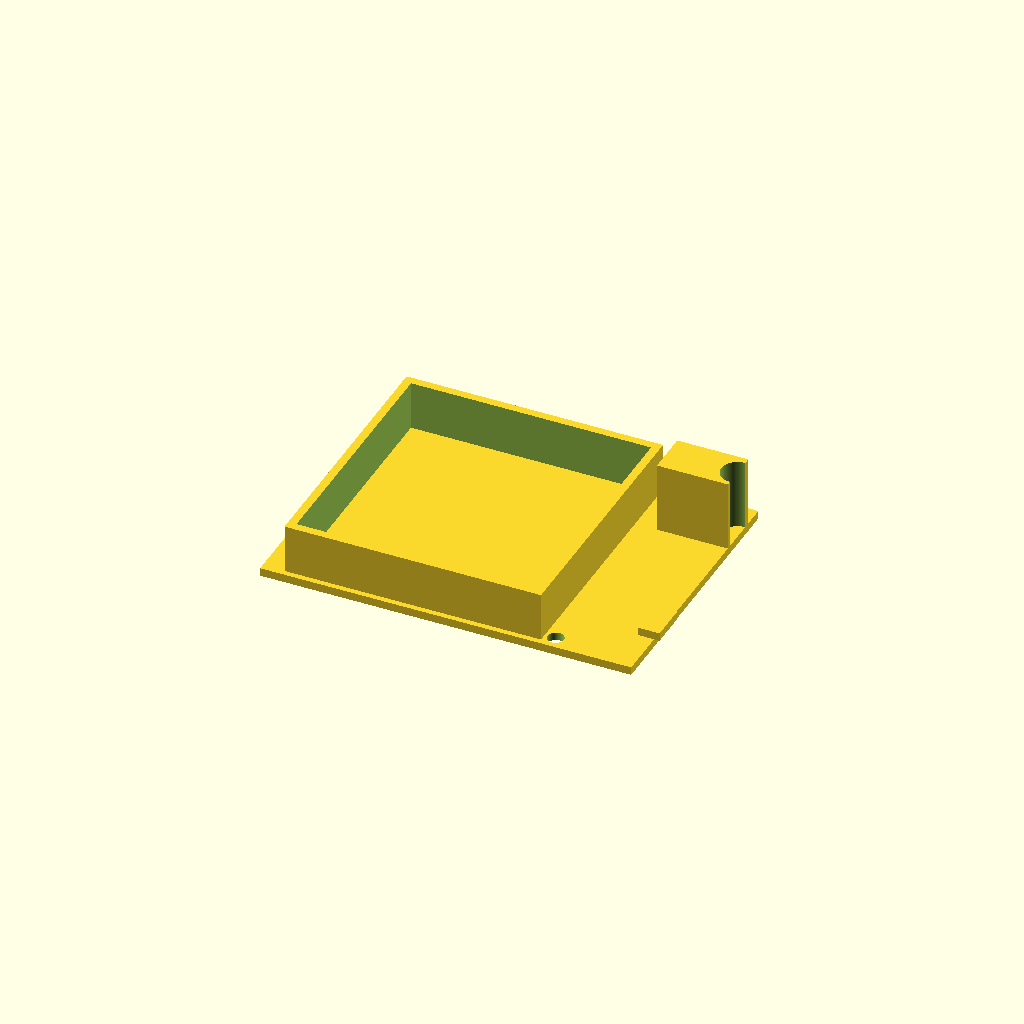
Cell 1: rendered with the file's own defaults.
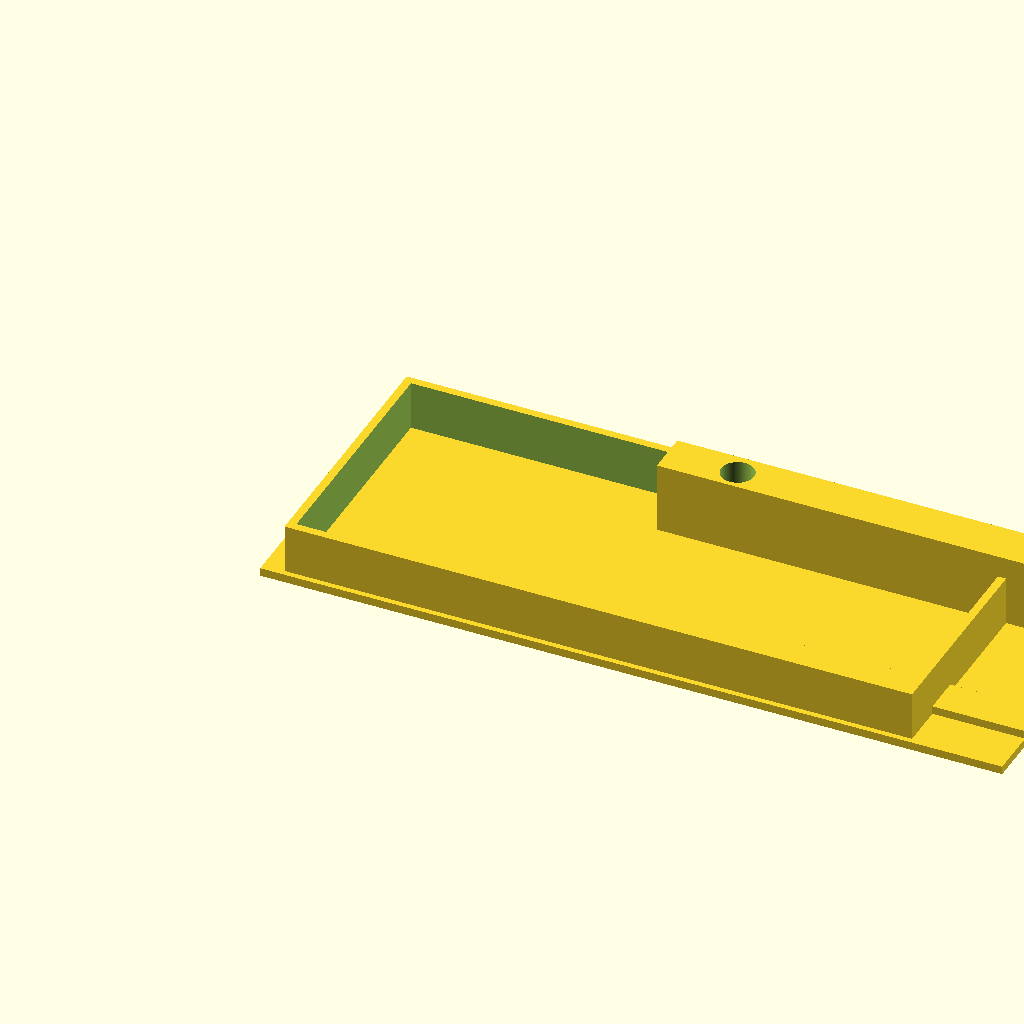
Cell 2: base_length = 1.47826 (everything else at default).
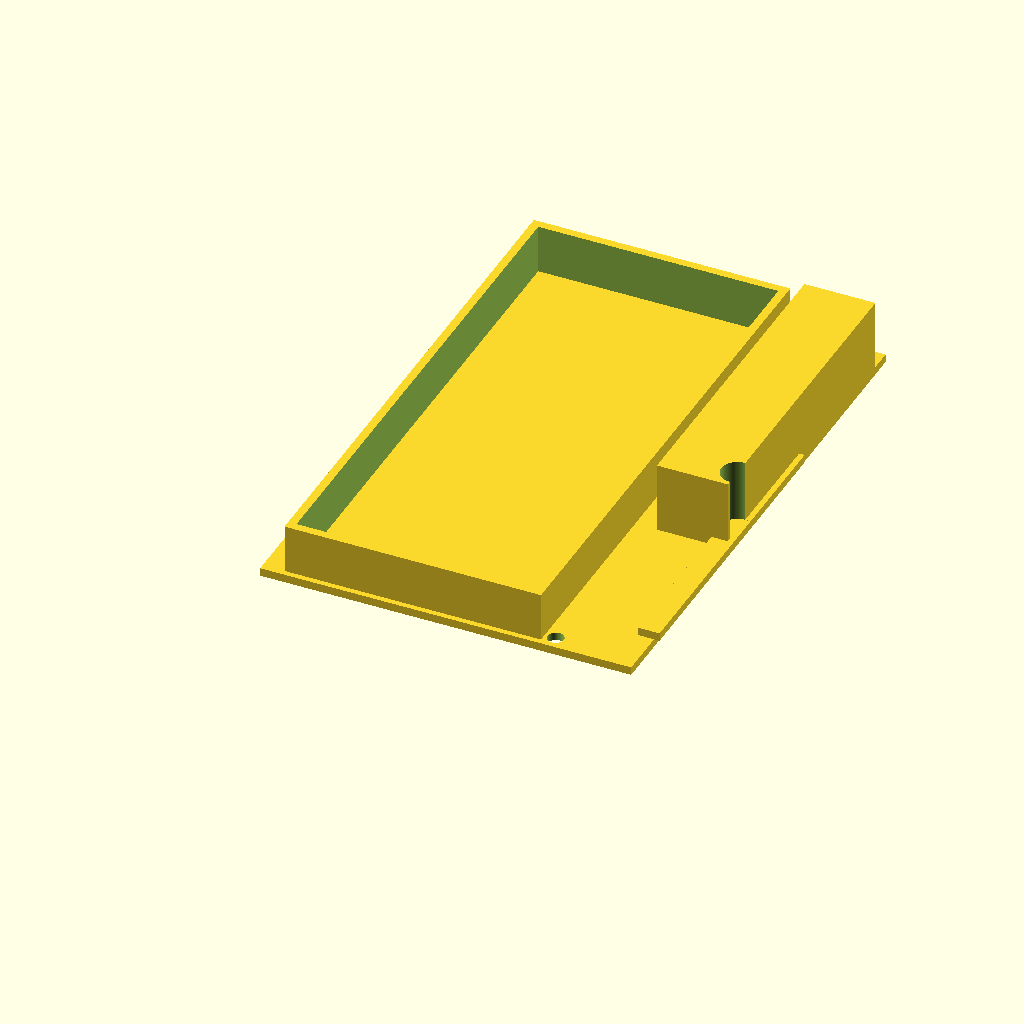
Cell 3: base_width = 1.086956 (everything else at default).
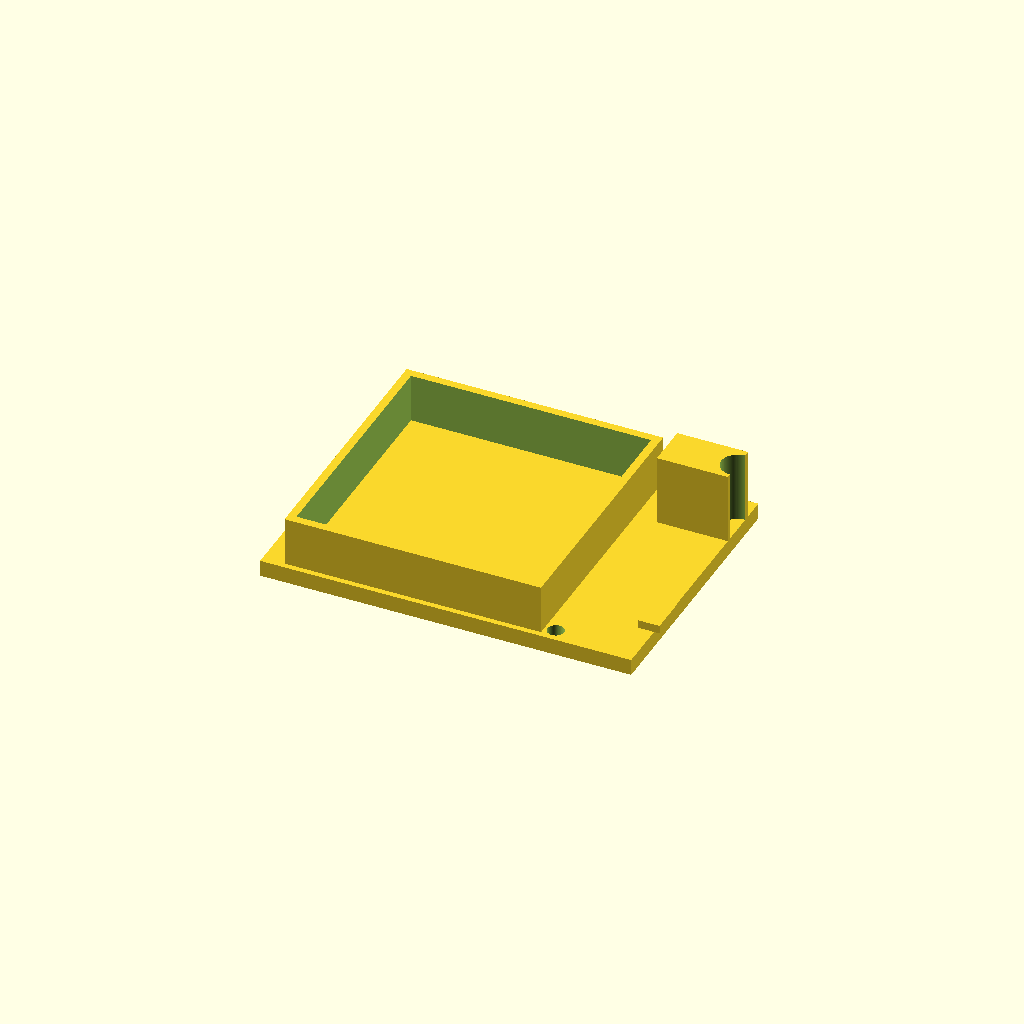
Cell 4: the same model with base_height = 0.032608.
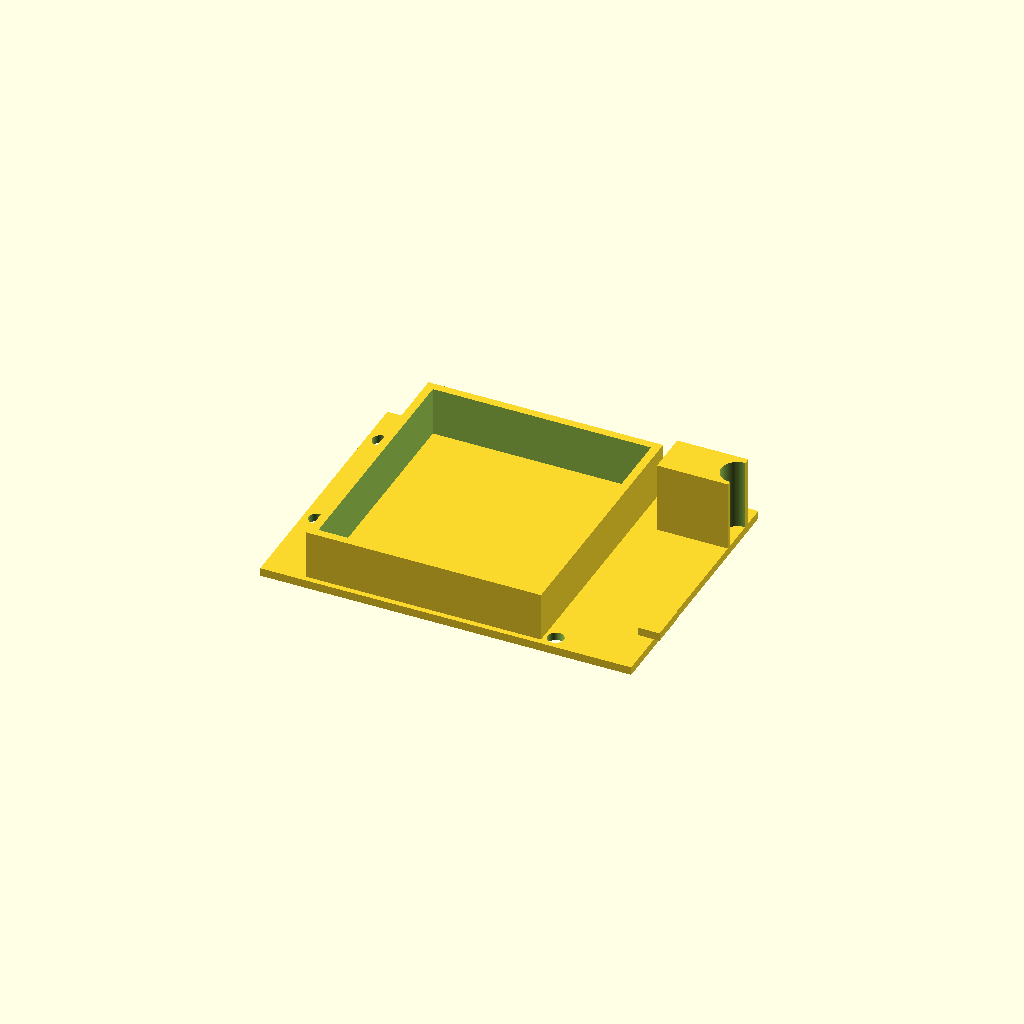
Cell 5: rail_left_offset = 0.087 (everything else at default).
One fixed orthographic camera (rotation 55°, 0°, 25°; colour scheme Cornfield) for every cell.
The OpenSCAD source (projects/p3d-bench/demo/runs/text2cad_0037_00371278_parametric_openscad_glm-reason/generated.scad):
// === Parametric Variables ===

// Base plate
base_length = 0.73913;
base_width = 0.543478;
base_height = 0.016304;

// Through holes in base plate
hole_radius = 0.0163;
hole1_pos = [0.0272, 0.1848];
hole2_pos = [0.0272, 0.4565];
hole3_pos = [0.5761, 0.0272];
hole4_pos = [0.587, 0.5163];

// Raised rail group (rectangular frame outline)
rail_left_offset = 0.0435;
rail_right_offset = 0.1847;
rail_front_offset = 0.0109;
rail_back_offset = 0.0109;
rail_raise = 0.0978;
rail_wall = 0.0163; // assumed rib wall thickness

// Shallow rectangular tab
tab_left_offset = 0.7065;
tab_right_offset = -0.0109;  // negative = extends beyond base right edge
tab_front_offset = 0.0978;
tab_back_offset = 0.3696;
tab_height = 0.0163;

// Deeper side block
block_left_offset = 0.5978;
block_right_offset = 0;
block_front_offset = 0.413;
block_back_offset = 0.0435;
block_height = 0.141304;

// Hole through deeper block
block_hole_radius = 0.0326;
block_hole_x = 0.7391;
block_hole_y = 0.4548;

$fn = 100;

// === Derived Positions ===
rail_x0 = rail_left_offset;
rail_x1 = base_length - rail_right_offset;
rail_y0 = rail_front_offset;
rail_y1 = base_width - rail_back_offset;

tab_x0 = tab_left_offset;
tab_x1 = base_length - tab_right_offset;
tab_y0 = tab_front_offset;
tab_y1 = base_width - tab_back_offset;

blk_x0 = block_left_offset;
blk_x1 = base_length - block_right_offset;
blk_y0 = block_front_offset;
blk_y1 = base_width - block_back_offset;

// === Main Assembly ===
union() {

    // --- Base plate with four through holes ---
    difference() {
        cube([base_length, base_width, base_height]);

        for (p = [hole1_pos, hole2_pos, hole3_pos, hole4_pos]) {
            translate([p[0], p[1], -0.001])
                cylinder(h=base_height + 0.002, r=hole_radius);
        }
    }

    // --- Raised rail group: rectangular rib outline (frame) ---
    translate([rail_x0, rail_y0, base_height])
    difference() {
        // Outer rectangular profile
        cube([rail_x1 - rail_x0, rail_y1 - rail_y0, rail_raise]);
        // Hollow interior
        translate([rail_wall, rail_wall, -0.001])
            cube([
                rail_x1 - rail_x0 - 2 * rail_wall,
                rail_y1 - rail_y0 - 2 * rail_wall,
                rail_raise + 0.002
            ]);
    }

    // --- Shallow rectangular tab ---
    translate([tab_x0, tab_y0, base_height])
        cube([tab_x1 - tab_x0, tab_y1 - tab_y0, tab_height]);

    // --- Deeper side block with through hole ---
    translate([blk_x0, blk_y0, base_height])
    difference() {
        cube([blk_x1 - blk_x0, blk_y1 - blk_y0, block_height]);
        // Circular through opening in block
        translate([block_hole_x - blk_x0, block_hole_y - blk_y0, -0.001])
            cylinder(h=block_height + 0.002, r=block_hole_radius);
    }

}
Customizer parameters (derived from the source; name, type, default, range or options):
base_length: number, default 0.73913
base_width: number, default 0.543478
base_height: number, default 0.016304
hole_radius: number, default 0.0163
hole1_pos: vector, default [0.0272, 0.1848]
hole2_pos: vector, default [0.0272, 0.4565]
hole3_pos: vector, default [0.5761, 0.0272]
hole4_pos: vector, default [0.587, 0.5163]
rail_left_offset: number, default 0.0435
rail_right_offset: number, default 0.1847
rail_front_offset: number, default 0.0109
rail_back_offset: number, default 0.0109
rail_raise: number, default 0.0978
rail_wall: number, default 0.0163
tab_left_offset: number, default 0.7065
tab_right_offset: number, default -0.0109
tab_front_offset: number, default 0.0978
tab_back_offset: number, default 0.3696
tab_height: number, default 0.0163
block_left_offset: number, default 0.5978
block_right_offset: number, default 0
block_front_offset: number, default 0.413
block_back_offset: number, default 0.0435
block_height: number, default 0.141304
block_hole_radius: number, default 0.0326
block_hole_x: number, default 0.7391
block_hole_y: number, default 0.4548
